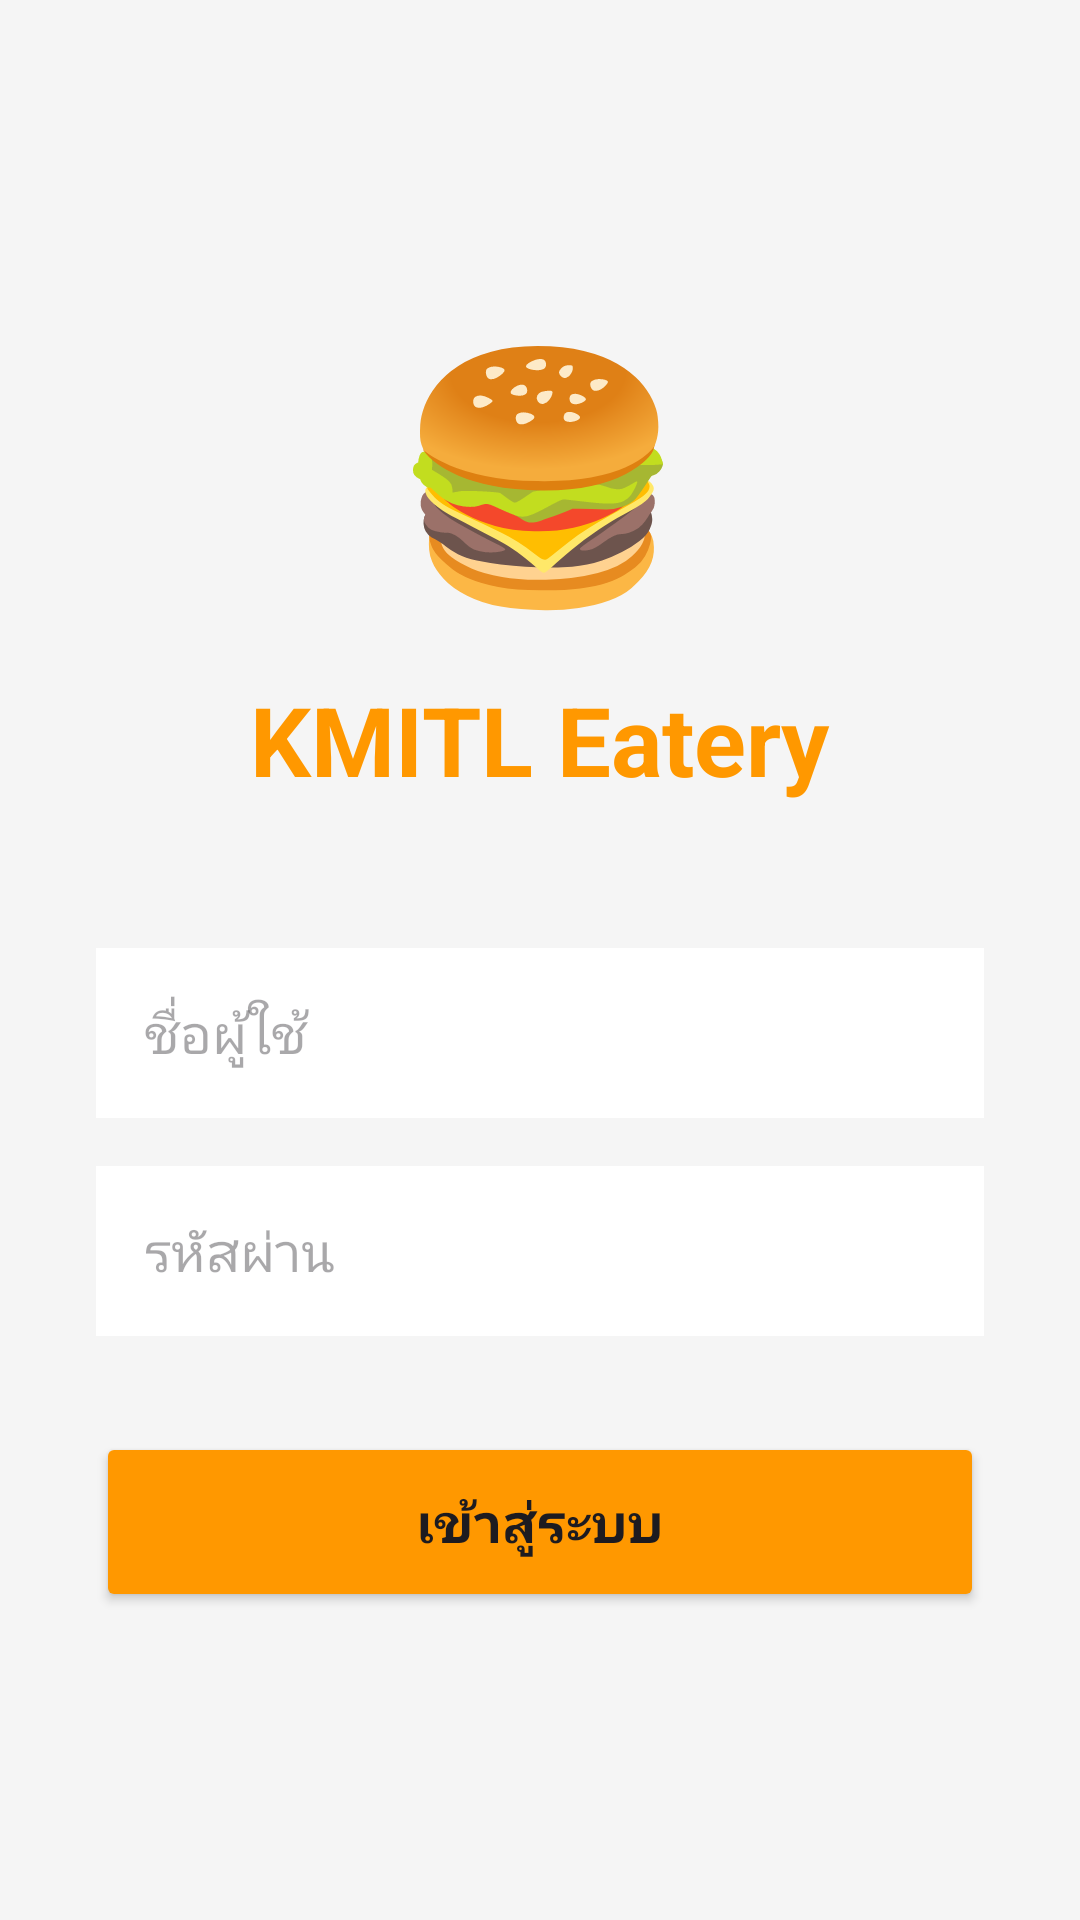

Reconstruct the res/layout file that produces this screen, plus the resources it refers to.
<!-- AndroidManifest.xml: application theme Theme.KMITLeatery -->
<!-- res/layout/activity_main.xml -->
<?xml version="1.0" encoding="utf-8"?>
<LinearLayout xmlns:android="http://schemas.android.com/apk/res/android"
    android:layout_width="match_parent"
    android:layout_height="match_parent"
    android:orientation="vertical"
    android:gravity="center"
    android:padding="32dp"
    android:background="@color/light_gray">

    <TextView
        android:layout_width="wrap_content"
        android:layout_height="wrap_content"
        android:text="🍔"
        android:textSize="80sp"
        android:layout_marginBottom="16dp"/>

    <TextView
        android:layout_width="wrap_content"
        android:layout_height="wrap_content"
        android:text="KMITL Eatery"
        android:textSize="32sp"
        android:textStyle="bold"
        android:textColor="@color/orange"
        android:layout_marginBottom="48dp"/>

    <EditText
        android:id="@+id/etUsername"
        android:layout_width="match_parent"
        android:layout_height="wrap_content"
        android:hint="ชื่อผู้ใช้"
        android:inputType="text"
        android:padding="16dp"
        android:background="@color/white"
        android:layout_marginBottom="16dp"
        android:textSize="18sp"/>

    <EditText
        android:id="@+id/etPassword"
        android:layout_width="match_parent"
        android:layout_height="wrap_content"
        android:hint="รหัสผ่าน"
        android:inputType="textPassword"
        android:padding="16dp"
        android:background="@color/white"
        android:layout_marginBottom="32dp"
        android:textSize="18sp"/>

    <Button
        android:id="@+id/btnLogin"
        android:layout_width="match_parent"
        android:layout_height="60dp"
        android:text="เข้าสู่ระบบ"
        android:textSize="18sp"
        android:textStyle="bold"
        android:backgroundTint="@color/orange"/>

</LinearLayout>
<!-- resources referenced by this layout -->
<resources>
  <color name="light_gray">#F5F5F5</color>
  <color name="orange">#FF9800</color>
  <color name="white">#FFFFFFFF</color>
  <style name="Theme.KMITLeatery" parent="Base.Theme.KMITLeatery" />
  <style name="Base.Theme.KMITLeatery" parent="Theme.Material3.DayNight.NoActionBar">
          
          
      </style>
</resources>
